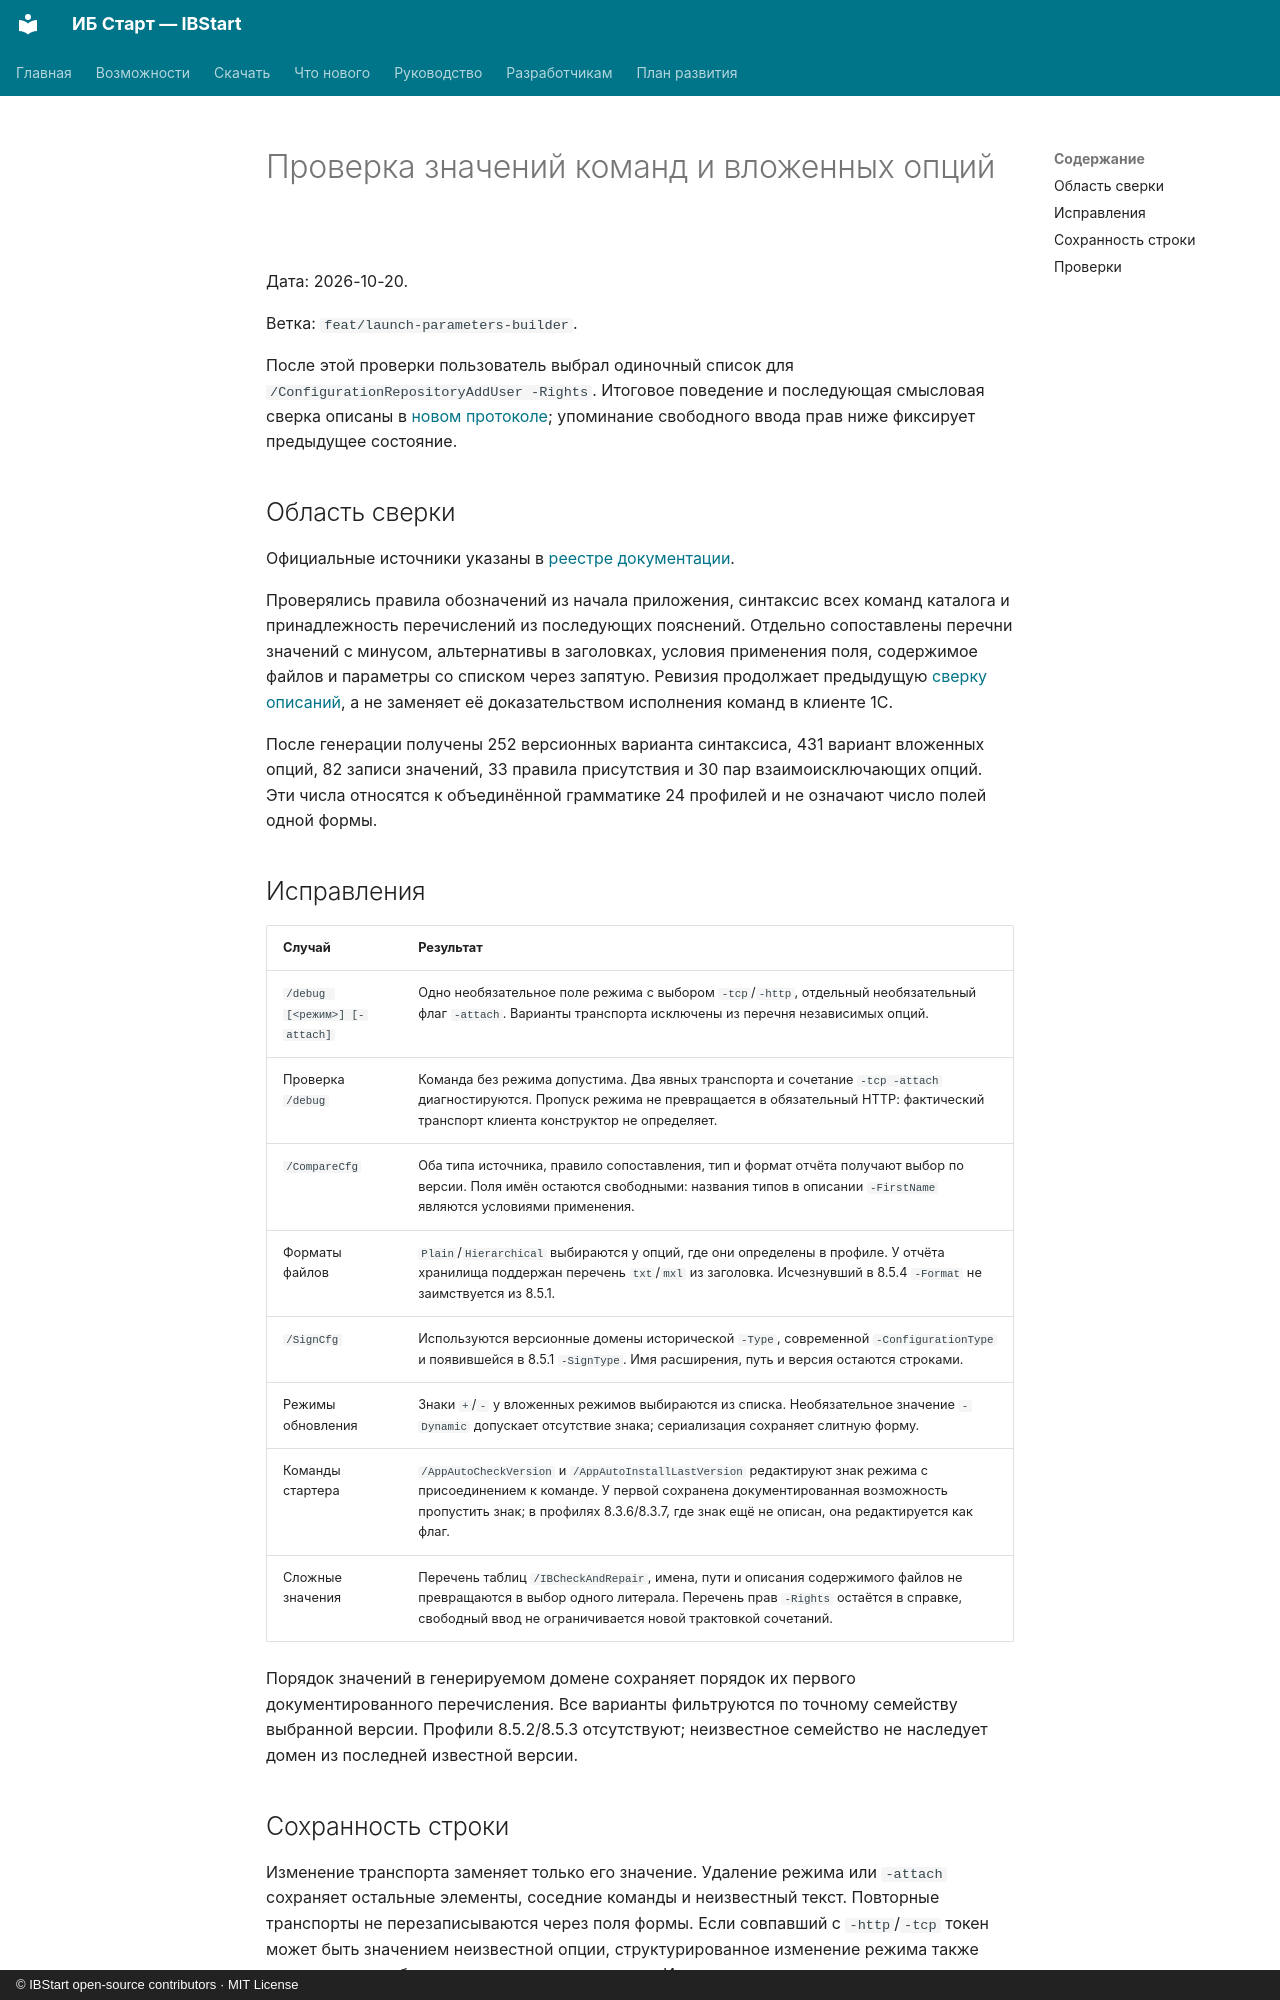

repository: ant-m13/ibstart · page: verification-launch-operand-domains/index.html · generator: mkdocs · copyright: © IBStart open-source contributors · MIT License

# Проверка значений команд и вложенных опций

Дата: 2026-10-20.

Ветка: `feat/launch-parameters-builder`.

После этой проверки пользователь выбрал одиночный список для
`/ConfigurationRepositoryAddUser -Rights`. Итоговое поведение и последующая
смысловая сверка описаны в [новом протоколе](verification-launch-semantic-audit.md);
упоминание свободного ввода прав ниже фиксирует предыдущее состояние.

## Область сверки

Официальные источники указаны в [реестре документации](1c-reference-versions.md).

Проверялись правила обозначений из начала приложения, синтаксис всех команд
каталога и принадлежность перечислений из последующих пояснений. Отдельно
сопоставлены перечни значений с минусом, альтернативы в заголовках, условия
применения поля, содержимое файлов и параметры со списком через запятую.
Ревизия продолжает предыдущую [сверку описаний](verification-launch-help-its.md),
а не заменяет её доказательством исполнения команд в клиенте 1С.

После генерации получены 252 версионных варианта синтаксиса, 431 вариант
вложенных опций, 82 записи значений, 33 правила присутствия и 30 пар
взаимоисключающих опций. Эти числа относятся к объединённой грамматике
24 профилей и не означают число полей одной формы.

## Исправления

| Случай | Результат |
| --- | --- |
| `/debug [<режим>] [-attach]` | Одно необязательное поле режима с выбором `-tcp`/`-http`, отдельный необязательный флаг `-attach`. Варианты транспорта исключены из перечня независимых опций. |
| Проверка `/debug` | Команда без режима допустима. Два явных транспорта и сочетание `-tcp -attach` диагностируются. Пропуск режима не превращается в обязательный HTTP: фактический транспорт клиента конструктор не определяет. |
| `/CompareCfg` | Оба типа источника, правило сопоставления, тип и формат отчёта получают выбор по версии. Поля имён остаются свободными: названия типов в описании `-FirstName` являются условиями применения. |
| Форматы файлов | `Plain`/`Hierarchical` выбираются у опций, где они определены в профиле. У отчёта хранилища поддержан перечень `txt`/`mxl` из заголовка. Исчезнувший в 8.5.4 `-Format` не заимствуется из 8.5.1. |
| `/SignCfg` | Используются версионные домены исторической `-Type`, современной `-ConfigurationType` и появившейся в 8.5.1 `-SignType`. Имя расширения, путь и версия остаются строками. |
| Режимы обновления | Знаки `+`/`-` у вложенных режимов выбираются из списка. Необязательное значение `-Dynamic` допускает отсутствие знака; сериализация сохраняет слитную форму. |
| Команды стартера | `/AppAutoCheckVersion` и `/AppAutoInstallLastVersion` редактируют знак режима с присоединением к команде. У первой сохранена документированная возможность пропустить знак; в профилях 8.3.6/8.3.7, где знак ещё не описан, она редактируется как флаг. |
| Сложные значения | Перечень таблиц `/IBCheckAndRepair`, имена, пути и описания содержимого файлов не превращаются в выбор одного литерала. Перечень прав `-Rights` остаётся в справке, свободный ввод не ограничивается новой трактовкой сочетаний. |

Порядок значений в генерируемом домене сохраняет порядок их первого
документированного перечисления. Все варианты фильтруются по точному семейству
выбранной версии. Профили 8.5.2/8.5.3 отсутствуют; неизвестное семейство не
наследует домен из последней известной версии.

## Сохранность строки

Изменение транспорта заменяет только его значение. Удаление режима или
`-attach` сохраняет остальные элементы, соседние команды и неизвестный текст.
Повторные транспорты не перезаписываются через поля формы. Если совпавший
с `-http`/`-tcp` токен может быть значением неизвестной опции, структурированное
изменение режима также отклоняется, чтобы не изменить чужое значение.
Исходную строку можно исправить вручную.
